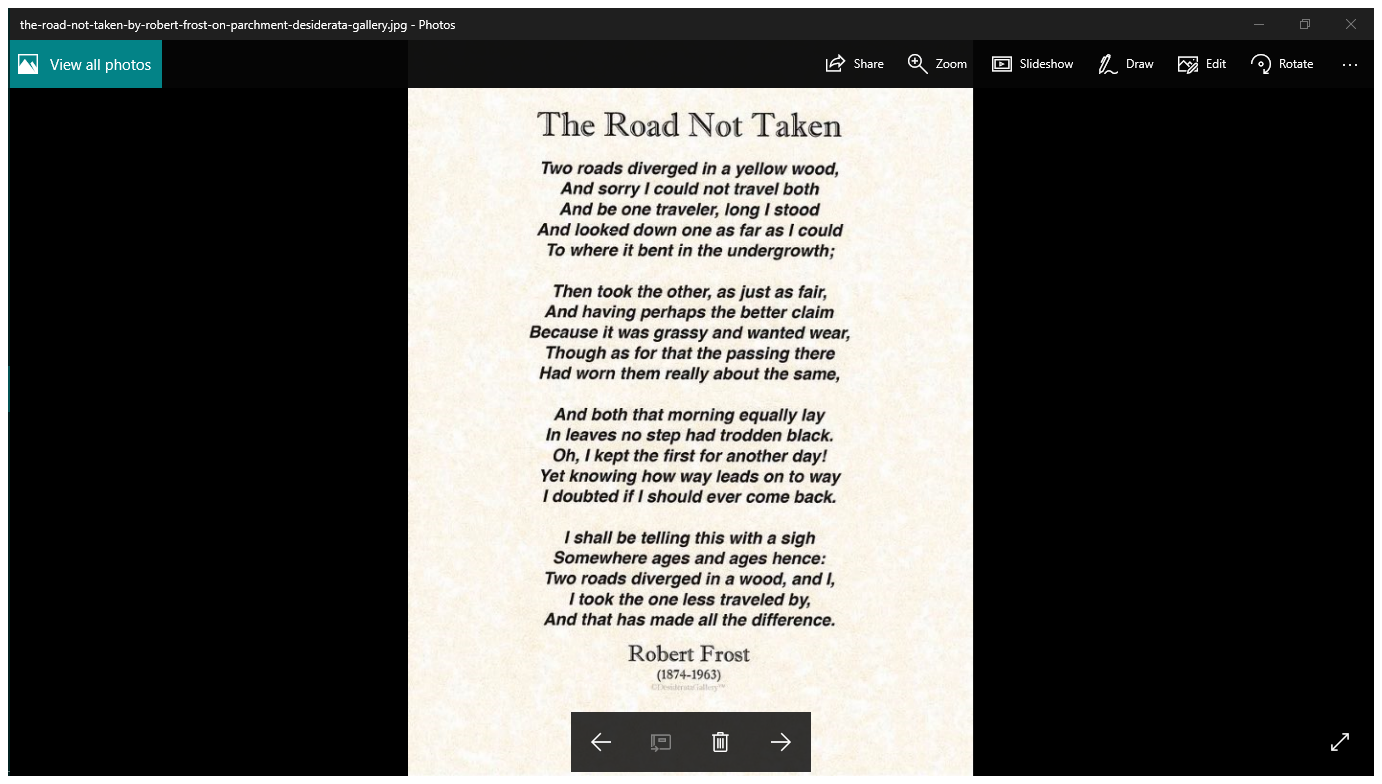
Workflow: Main

Step 1: Attach Window 'The road  Applicati' in window '[name redacted]' (applicationframehost.exe)

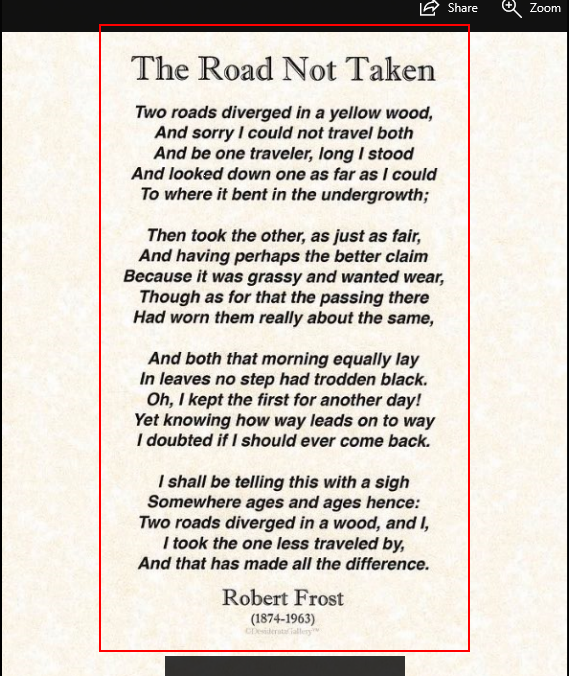
Step 2: get-text from the element

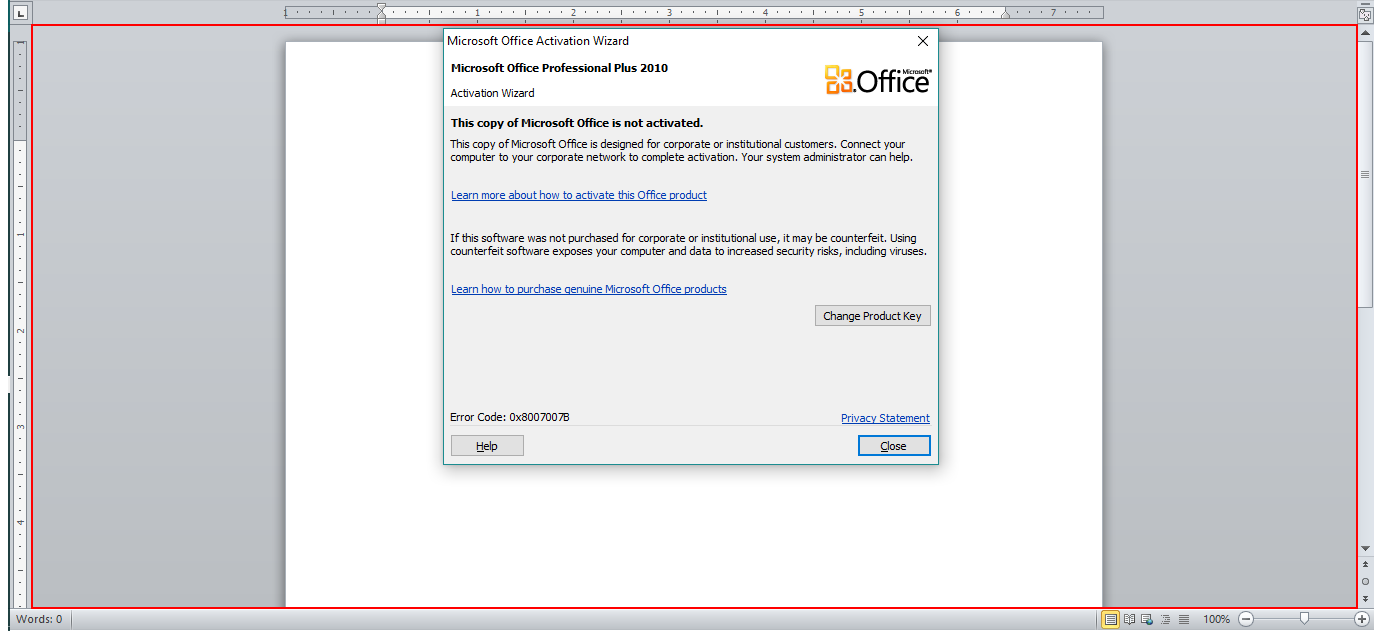
Step 3: type [CustomViewercontrol] into the element in window 'Document1 - Microsoft Word (Product Activation Failed)' (winword.exe)